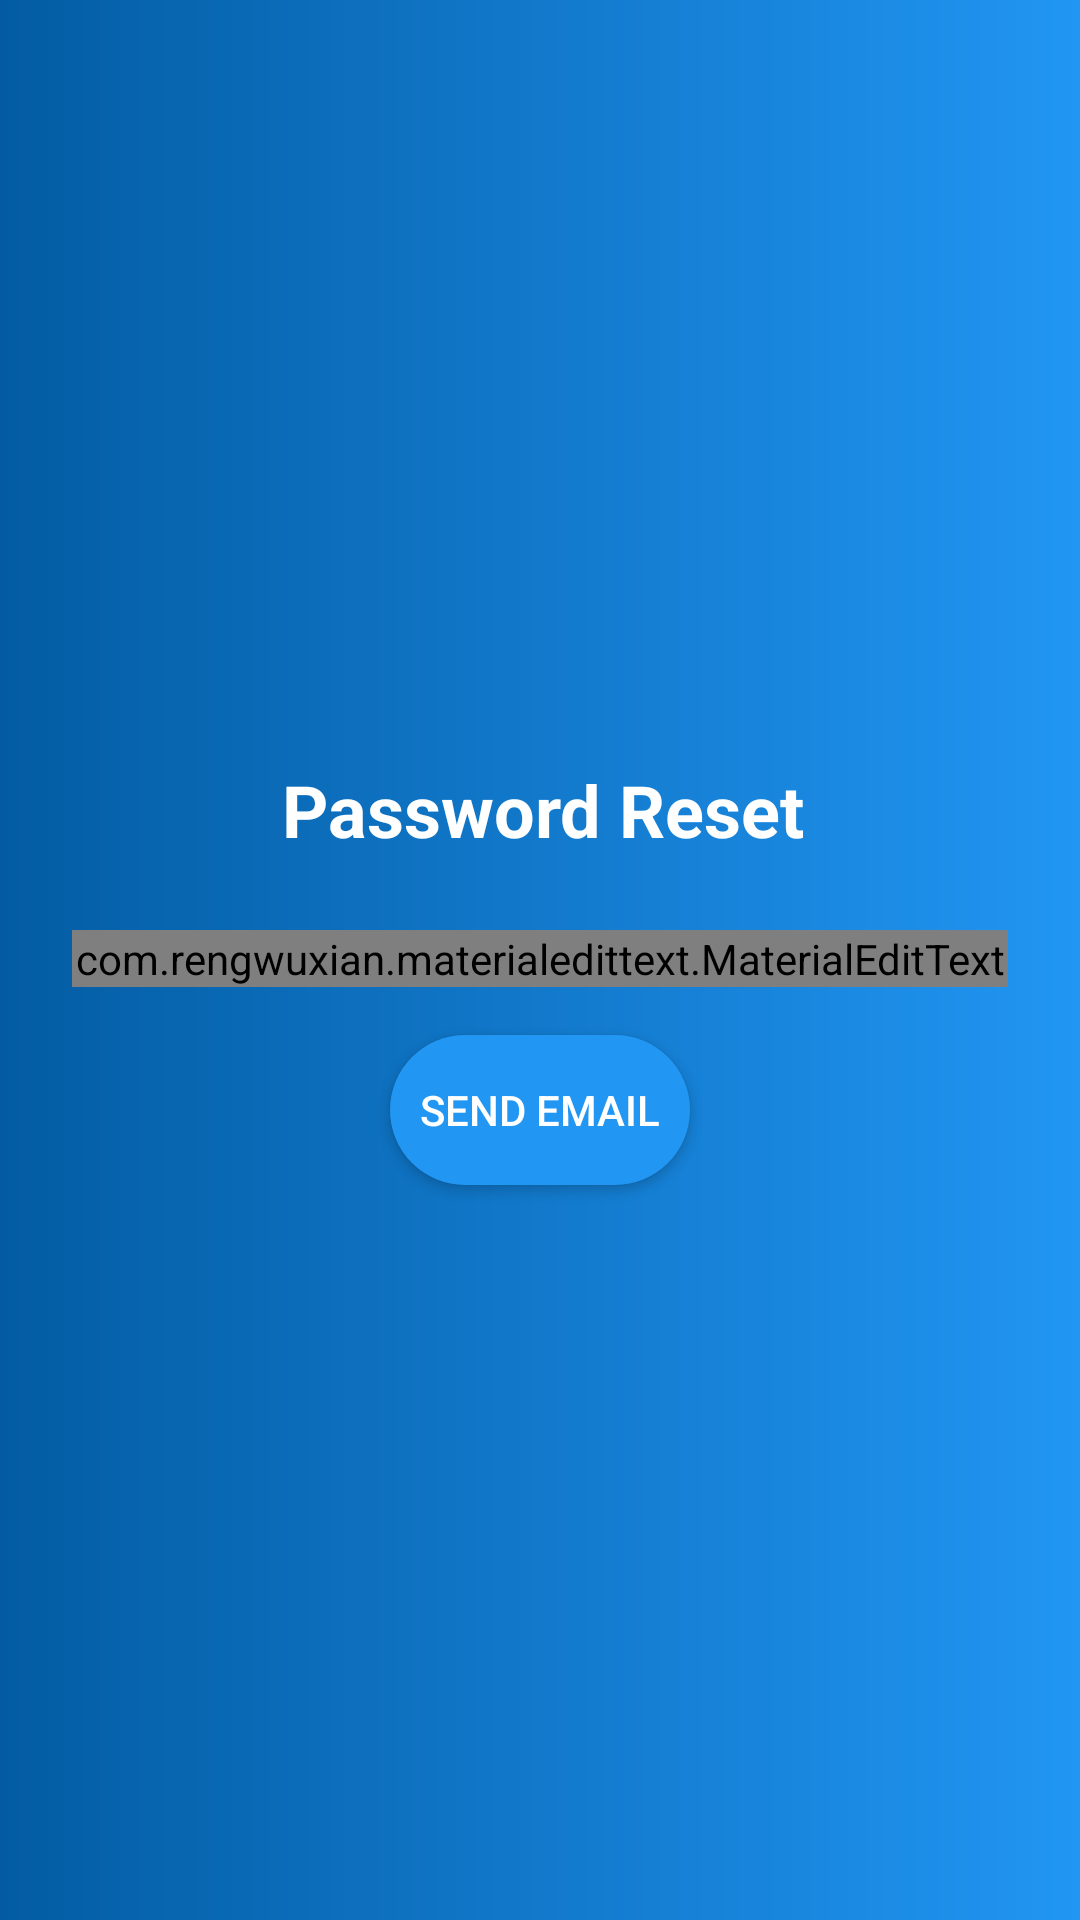

Here is an Android app screen rendered from its layout file. Give the layout XML and the strings, colors and styles it references.
<!-- AndroidManifest.xml: application theme AppTheme -->
<!-- res/layout/activity_forgot_password.xml -->
<?xml version="1.0" encoding="utf-8"?>
<android.support.constraint.ConstraintLayout xmlns:android="http://schemas.android.com/apk/res/android"
    xmlns:app="http://schemas.android.com/apk/res-auto"
    xmlns:tools="http://schemas.android.com/tools"
    xmlns:custom="http://schemas.android.com/apk/res-auto"
    android:id="@+id/forgot_password_layout"
    android:layout_width="match_parent"
    android:layout_height="match_parent"
    android:background="@drawable/background_gradient"
    tools:context=".ui.onboard.login.ForgotPasswordActivity">

    <TextView
        android:id="@+id/label_forgot_password"
        android:fontFamily="sans-serif"
        android:layout_width="wrap_content"
        android:layout_height="wrap_content"
        android:layout_marginBottom="24dp"
        android:gravity="center"
        android:text="@string/label_reset_password"
        android:textColor="@color/colorText"
        android:textSize="24sp"
        android:textStyle="bold"
        custom:layout_constraintBottom_toTopOf="@+id/forgot_password"
        custom:layout_constraintHorizontal_bias="0.503"
        custom:layout_constraintLeft_toLeftOf="parent"
        custom:layout_constraintRight_toRightOf="parent"/>

    <com.rengwuxian.materialedittext.MaterialEditText
        android:id="@+id/forgot_password"
        android:layout_width="0dp"
        android:layout_height="wrap_content"
        android:layout_marginLeft="24dp"
        android:layout_marginRight="24dp"
        android:background="@drawable/background_gradient"

        android:drawablePadding="4dp"
        android:hint="@string/email_hint"
        android:inputType="text"
        android:maxLines="1"
        app:layout_constraintVertical_bias="0.499"
        app:met_baseColor="@color/colorText"
        app:met_floatingLabel="normal"
        app:met_floatingLabelText="@string/email_hint"
        app:met_floatingLabelTextColor="@color/colorText"
        app:met_singleLineEllipsis="true"
        app:met_textColor="@color/colorText"
        app:met_underlineColor="@color/colorPrimary"
        custom:layout_constraintBottom_toBottomOf="parent"
        custom:layout_constraintLeft_toLeftOf="parent"
        custom:layout_constraintRight_toRightOf="parent"
        custom:layout_constraintTop_toTopOf="parent"/>

    <Button
        android:id="@+id/button_forgot_password"
        android:layout_width="100dp"
        android:layout_height="50dp"
        android:layout_marginTop="16dp"
        android:background="@drawable/oval_blue"
        android:gravity="center"

        android:text="@string/send_reset_instructions"
        android:textColor="@color/colorText"
        custom:layout_constraintLeft_toLeftOf="parent"
        custom:layout_constraintRight_toRightOf="parent"
        custom:layout_constraintTop_toBottomOf="@+id/forgot_password"/>



    <ProgressBar
        android:id="@+id/password_reset_progress_bar"
        android:layout_width="20dp"
        android:layout_height="20dp"
        android:layout_marginLeft="8dp"
        android:layout_marginRight="8dp"
        android:layout_marginTop="16dp"
        android:visibility="gone"
        app:layout_constraintLeft_toLeftOf="parent"
        app:layout_constraintRight_toRightOf="parent"
        app:layout_constraintTop_toBottomOf="@+id/button_forgot_password"/>

</android.support.constraint.ConstraintLayout>
<!-- resources referenced by this layout -->
<resources>
  <color name="colorPrimary">#2196F3</color>
  <color name="colorText">#FFFFFF</color>
  <!-- drawable background_gradient (drawable-v24) -->
  <?xml version="1.0" encoding="utf-8"?>
  <shape xmlns:android="http://schemas.android.com/apk/res/android"
         android:shape="rectangle">
  
      <gradient
          android:type="linear"
          android:startColor="@color/colorPrimary"
          android:endColor="@color/colorPrimaryDark"
          android:angle="180"/>
  
  </shape>
  <!-- drawable oval_blue (drawable-v24) -->
  <?xml version="1.0" encoding="utf-8"?>
  <shape xmlns:android="http://schemas.android.com/apk/res/android"
      android:shape="rectangle" >
  
      <corners
          android:bottomLeftRadius="30dp"
          android:bottomRightRadius="30dp"
          android:radius="60dp"
          android:topLeftRadius="30dp"
          android:topRightRadius="30dp" />
  
      <solid android:color="@color/colorPrimary" />
  
      <padding
          android:bottom="0dp"
          android:left="0dp"
          android:right="0dp"
          android:top="0dp" />
  
      <size
          android:height="45dp"
          android:width="270dp" />
  
  </shape>
  <string name="email_hint">Email Address</string>
  <string name="label_reset_password">Password Reset</string>
  <string name="send_reset_instructions">Send Email</string>
  <style name="AppTheme" parent="Theme.AppCompat.Light.DarkActionBar">
          
          <item name="colorPrimary">@color/colorPrimary</item>
          <item name="colorPrimaryDark">@color/colorPrimaryDark</item>
          <item name="colorAccent">@color/colorAccent</item>
          <item name="windowActionBar">true</item>
      </style>
  <color name="colorPrimaryDark">#035ca3</color>
  <color name="colorAccent">#2196F3</color>
</resources>
